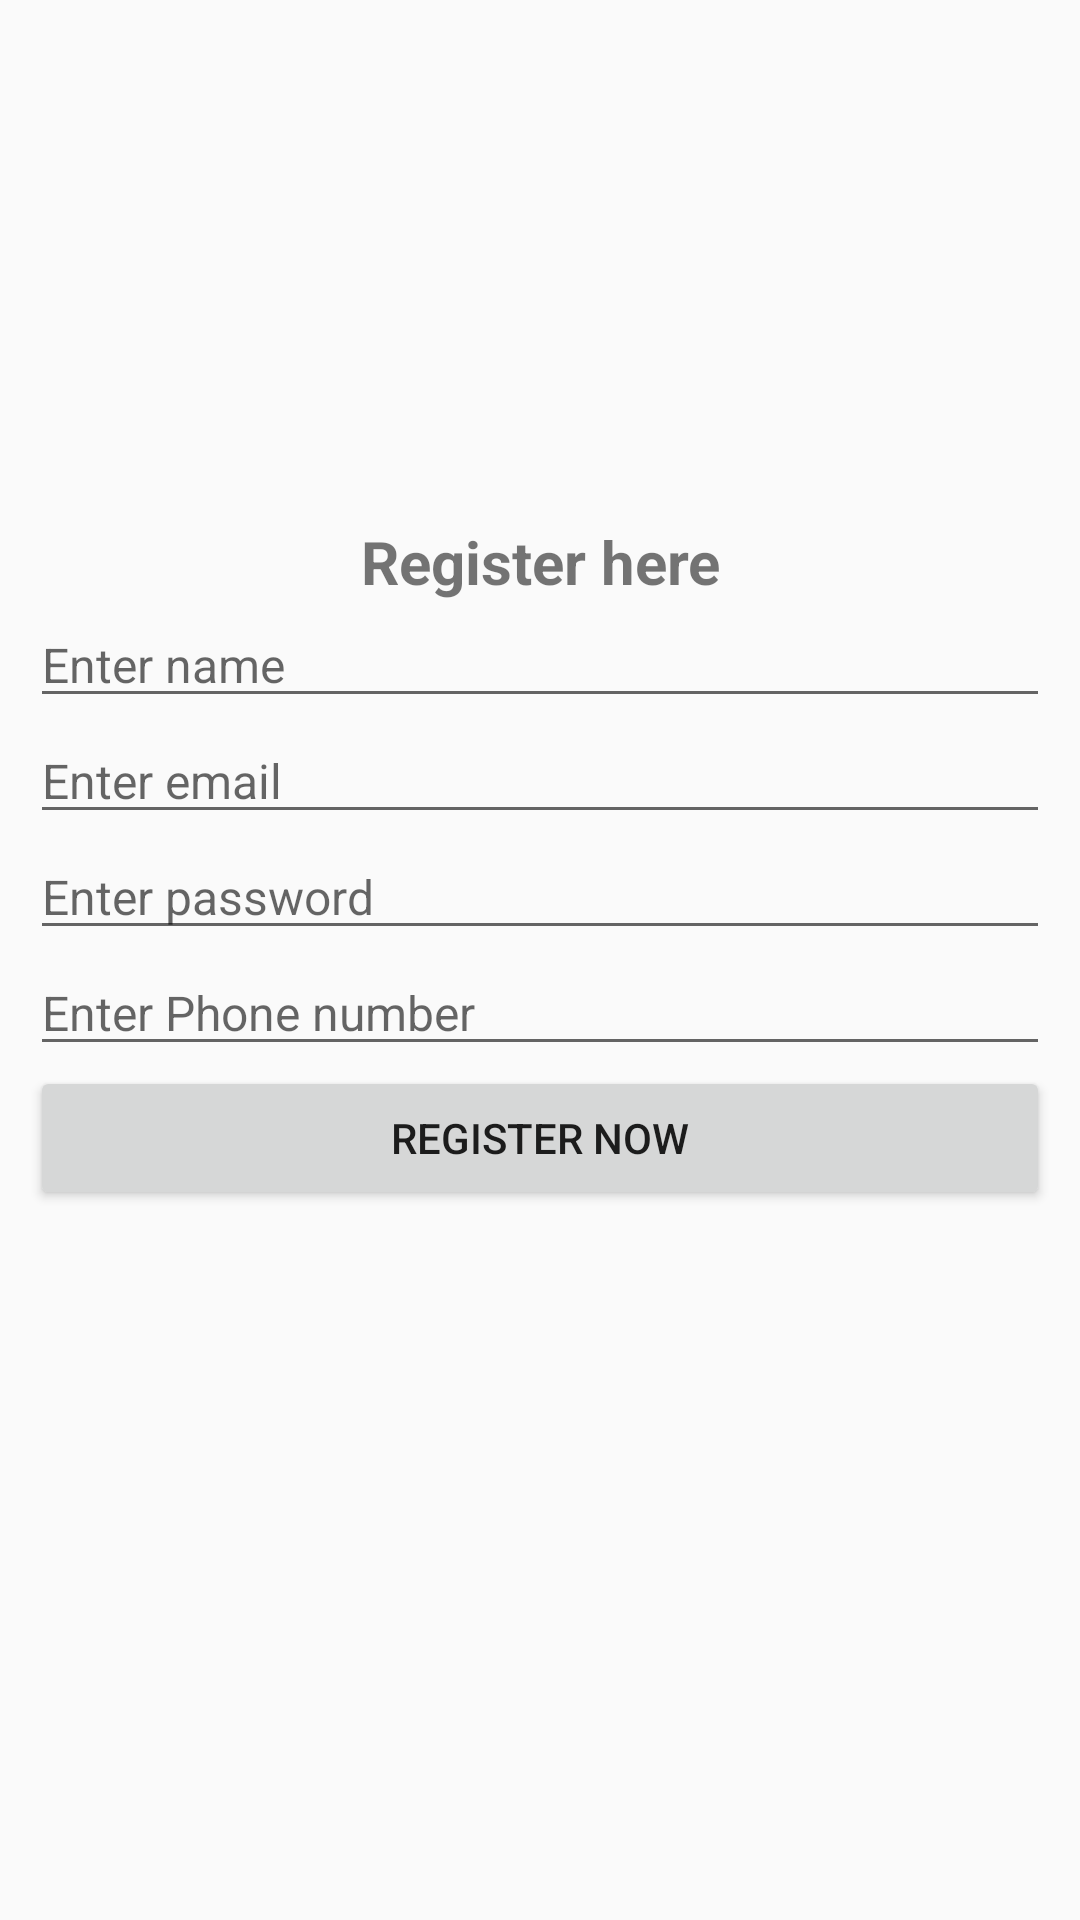

Android layout source for this screen:
<!-- AndroidManifest.xml: application theme Theme.AppCompat.Light.NoActionBar -->
<!-- res/layout/register_activty.xml -->
<?xml version="1.0" encoding="utf-8"?>
<androidx.constraintlayout.widget.ConstraintLayout xmlns:android="http://schemas.android.com/apk/res/android"
    xmlns:app="http://schemas.android.com/apk/res-auto"
    xmlns:tools="http://schemas.android.com/tools"
    android:layout_width="match_parent"
    android:layout_height="match_parent"
    tools:context=".RegisterActivity">

    <LinearLayout
        android:layout_width="0dp"
        android:layout_height="0dp"
        android:orientation="vertical"
        android:paddingRight="10sp"
        android:paddingLeft="10sp"
        android:gravity="center"
        app:layout_constraintBottom_toBottomOf="parent"
        app:layout_constraintEnd_toEndOf="parent"
        app:layout_constraintStart_toStartOf="parent"
        app:layout_constraintTop_toTopOf="parent">

        <TextView
            android:id="@+id/textView"
            android:textAlignment="center"
            android:layout_width="match_parent"
            android:layout_height="wrap_content"
            android:text="Register here"
            android:textStyle="bold"
            android:textSize="20sp"/>

        <EditText
            android:id="@+id/name"
            android:layout_width="match_parent"
            android:layout_height="wrap_content"
            android:ems="10"
            android:inputType="textPersonName"
            android:text=""
            android:textSize="16sp"
            android:hint="Enter name"/>

        <EditText
            android:id="@+id/remail"
            android:layout_width="match_parent"
            android:layout_height="wrap_content"
            android:ems="10"
            android:textSize="16sp"
            android:inputType="textEmailAddress"
            android:hint="Enter email"/>

        <EditText
            android:id="@+id/rpassword"
            android:layout_width="match_parent"
            android:layout_height="wrap_content"
            android:ems="10"
            android:textSize="16sp"
            android:inputType="textPassword"
            android:hint="Enter password"/>

        <EditText
            android:id="@+id/rphonenumber"
            android:layout_width="match_parent"
            android:layout_height="wrap_content"
            android:ems="10"
            android:textSize="16sp"
            android:inputType="phone"
            android:hint="Enter Phone number"/>

        <Button
            android:id="@+id/bregister"
            android:layout_width="match_parent"
            android:layout_height="wrap_content"
            android:text="Register now" />

        <ProgressBar
            android:id="@+id/progressBar"
            style="?android:attr/progressBarStyle"
            android:layout_marginTop="15sp"
            android:layout_width="match_parent"
            android:layout_height="wrap_content"
            android:visibility="invisible"/>
    </LinearLayout>
</androidx.constraintlayout.widget.ConstraintLayout>
<!-- resources referenced by this layout -->
<resources>

</resources>
